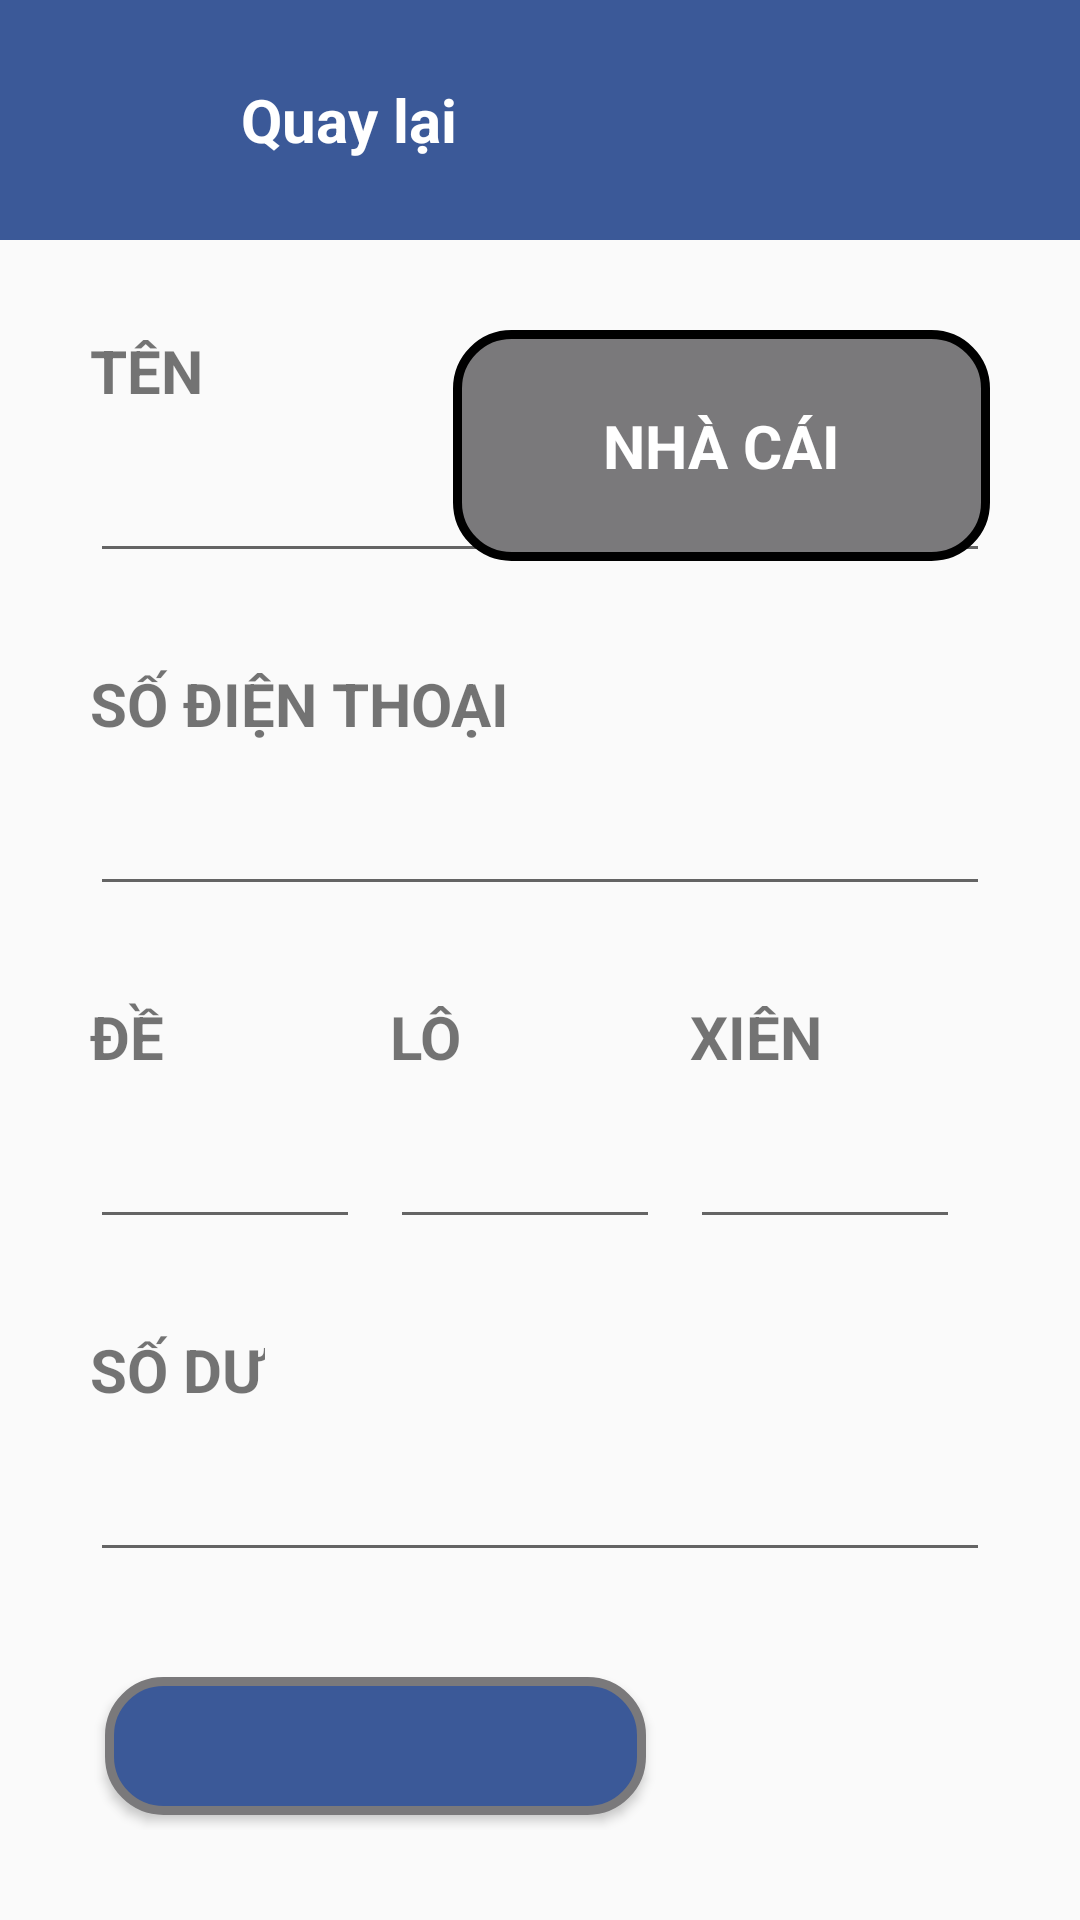

Reconstruct the res/layout file that produces this screen, plus the resources it refers to.
<!-- AndroidManifest.xml: application theme AppTheme -->
<!-- res/layout/activity_add_update_merchant.xml -->
<?xml version="1.0" encoding="utf-8"?>
<LinearLayout xmlns:android="http://schemas.android.com/apk/res/android"
    android:orientation="vertical" android:layout_width="match_parent"
    android:layout_height="match_parent">
    <RelativeLayout
        android:layout_width="match_parent"
        android:layout_height="80dp"
        android:background="@color/colorPrimary">
        <LinearLayout
            android:layout_width="wrap_content"
            android:layout_height="match_parent"
            android:orientation="horizontal"
            android:id="@+id/btn_back"
            android:background="@drawable/ripple_effect">
            <ImageView
                android:layout_width="80dp"
                android:layout_height="80dp"
                android:src="@drawable/ic_action_arrow_left_white"
                android:padding="23dp"/>
            <TextView
                android:layout_width="wrap_content"
                android:layout_height="match_parent"
                android:text="Quay lại"
                android:textSize="20sp"
                android:textColor="@color/colorWhite"
                android:gravity="center"
                android:textStyle="bold"
                android:layout_marginRight="20dp"/>
        </LinearLayout>
    </RelativeLayout>
    <LinearLayout
        android:layout_width="match_parent"
        android:layout_height="match_parent"
        android:orientation="vertical"
        android:padding="30dp">
        <RelativeLayout
            android:layout_width="match_parent"
            android:layout_height="wrap_content"
            android:orientation="horizontal">
            <TextView
                android:layout_width="wrap_content"
                android:layout_height="wrap_content"
                android:text="Tên"
                style="@style/txt_style_1"
                android:id="@+id/label_1"/>
            <EditText
                android:layout_width="300dp"
                android:layout_height="wrap_content"
                style="@style/txt_style_2"
                android:id="@+id/edt_name"
                android:imeOptions="actionNext"
                android:inputType="textPersonName"
                android:layout_below="@id/label_1"/>
            <TextView
                android:layout_width="wrap_content"
                android:layout_height="wrap_content"
                android:paddingLeft="50dp"
                android:paddingRight="50dp"
                android:paddingTop="25dp"
                android:paddingBottom="25dp"
                android:text="NHÀ CÁI"
                android:textSize="20sp"
                android:textStyle="bold"
                android:textColor="@color/colorWhite"
                android:background="@drawable/btn_is_owner_selected"
                android:id="@+id/btn_switch_owner"
                android:layout_alignParentRight="true"/>
        </RelativeLayout>

        <TextView
            android:layout_width="wrap_content"
            android:layout_height="wrap_content"
            android:text="Số điện thoại"
            style="@style/txt_style_1"/>
        <EditText
            android:layout_width="300dp"
            android:layout_height="wrap_content"
            style="@style/txt_style_2"
            android:id="@+id/edt_phone"
            android:imeOptions="actionNext"
            android:inputType="textPersonName"/>
        <LinearLayout
            android:layout_width="match_parent"
            android:layout_height="wrap_content"
            android:orientation="horizontal"
            android:weightSum="3">
            <LinearLayout
                android:layout_width="0dp"
                android:layout_height="wrap_content"
                android:layout_weight="1"
                android:paddingRight="10dp"
                android:orientation="vertical">
                <TextView
                    android:layout_width="wrap_content"
                    android:layout_height="wrap_content"
                    android:text="đề"
                    style="@style/txt_style_1"/>
                <EditText
                    android:layout_width="match_parent"
                    android:layout_height="wrap_content"
                    style="@style/txt_style_2"
                    android:id="@+id/edt_rate_de"
                    android:imeOptions="actionNext"
                    android:inputType="numberDecimal"/>
            </LinearLayout>
            <LinearLayout
                android:layout_width="0dp"
                android:layout_height="wrap_content"
                android:layout_weight="1"
                android:paddingRight="10dp"
                android:orientation="vertical">
                <TextView
                    android:layout_width="wrap_content"
                    android:layout_height="wrap_content"
                    android:text="Lô"
                    style="@style/txt_style_1"/>
                <EditText
                    android:layout_width="match_parent"
                    android:layout_height="wrap_content"
                    style="@style/txt_style_2"
                    android:id="@+id/edt_rate_lo"
                    android:imeOptions="actionNext"
                    android:inputType="numberDecimal"/>
            </LinearLayout>
            <LinearLayout
                android:layout_width="0dp"
                android:layout_height="wrap_content"
                android:layout_weight="1"
                android:paddingRight="10dp"
                android:orientation="vertical">
                <TextView
                    android:layout_width="wrap_content"
                    android:layout_height="wrap_content"
                    android:text="Xiên"
                    style="@style/txt_style_1"/>
                <EditText
                    android:layout_width="match_parent"
                    android:layout_height="wrap_content"
                    style="@style/txt_style_2"
                    android:id="@+id/edt_rate_xien"
                    android:imeOptions="actionDone"
                    android:inputType="numberDecimal"/>
            </LinearLayout>
        </LinearLayout>
        <TextView
            android:layout_width="wrap_content"
            android:layout_height="wrap_content"
            android:text="Số dư"
            style="@style/txt_style_1"/>
        <EditText
            android:layout_width="300dp"
            android:layout_height="wrap_content"
            style="@style/txt_style_2"
            android:id="@+id/edt_remain_loan"
            android:imeOptions="actionNext"
            android:inputType="textPersonName"/>
        <Button
            android:layout_width="wrap_content"
            android:layout_height="wrap_content"
            style="@style/btn_primary"
            android:id="@+id/btn_submit"
            android:text="tạo mới"/>
    </LinearLayout>
</LinearLayout>
<!-- resources referenced by this layout -->
<resources>
  <color name="colorPrimary">#FF3B5998</color>
  <color name="colorWhite">#FFFFFFFF</color>
  <!-- drawable btn_is_owner_selected (drawable) -->
  <?xml version="1.0" encoding="UTF-8"?>
  <shape xmlns:android="http://schemas.android.com/apk/res/android">
      <solid android:color="@color/colorGrey"/>
      <stroke android:width="3dp"
          android:color="@color/colorBlack" />
      <corners android:radius="18dp"/>
  </shape>
  <!-- drawable ripple_effect (drawable) -->
  <?xml version="1.0" encoding="utf-8"?>
  <ripple xmlns:android="http://schemas.android.com/apk/res/android"
      xmlns:tools="http://schemas.android.com/tools"
      android:color="#FF757575"
      tools:targetApi="lollipop">
      <item android:id="@android:id/mask">
          <shape android:shape="rectangle">
              <solid android:color="#FF757575" />
          </shape>
      </item>
  </ripple>
  <style name="btn_primary">
          <item name="android:textSize">20dp</item>
          <item name="android:textAllCaps">true</item>
          <item name="android:textColor">@color/colorWhite</item>
          <item name="android:background">@drawable/btn_primary</item>
          <item name="android:paddingLeft">50dp</item>
          <item name="android:paddingRight">50dp</item>
          <item name="android:paddingTop">25dp</item>
          <item name="android:paddingBottom">25dp</item>
          <item name="android:layout_margin">5dp</item>
      </style>
  <style name="txt_style_1">
          <item name="android:textSize">20dp</item>
          <item name="android:textStyle">bold</item>
          <item name="android:textAllCaps">true</item>
          <item name="android:layout_marginBottom">10dp</item>
      </style>
  <style name="txt_style_2">
          <item name="android:textSize">20dp</item>
          <item name="android:textAllCaps">false</item>
          <item name="android:layout_marginBottom">30dp</item>
      </style>
  <style name="AppTheme" parent="Theme.AppCompat.Light.NoActionBar">
          
          <item name="colorPrimary">@color/colorPrimary</item>
          <item name="colorPrimaryDark">@color/colorPrimaryDark</item>
          <item name="colorAccent">@color/colorAccent</item>
      </style>
  <color name="colorGrey">#FF7A797B</color>
  <color name="colorBlack">#FF000000</color>
  <!-- drawable btn_primary (drawable) -->
  <?xml version="1.0" encoding="UTF-8"?>
  <shape xmlns:android="http://schemas.android.com/apk/res/android">
      <solid android:color="@color/colorPrimary"/>
      <stroke android:width="3dp"
          android:color="@color/colorGrey" />
      <corners android:radius="18dp"/>
  </shape>
  <color name="colorPrimaryDark">#303F9F</color>
  <color name="colorAccent">#FF4081</color>
</resources>
